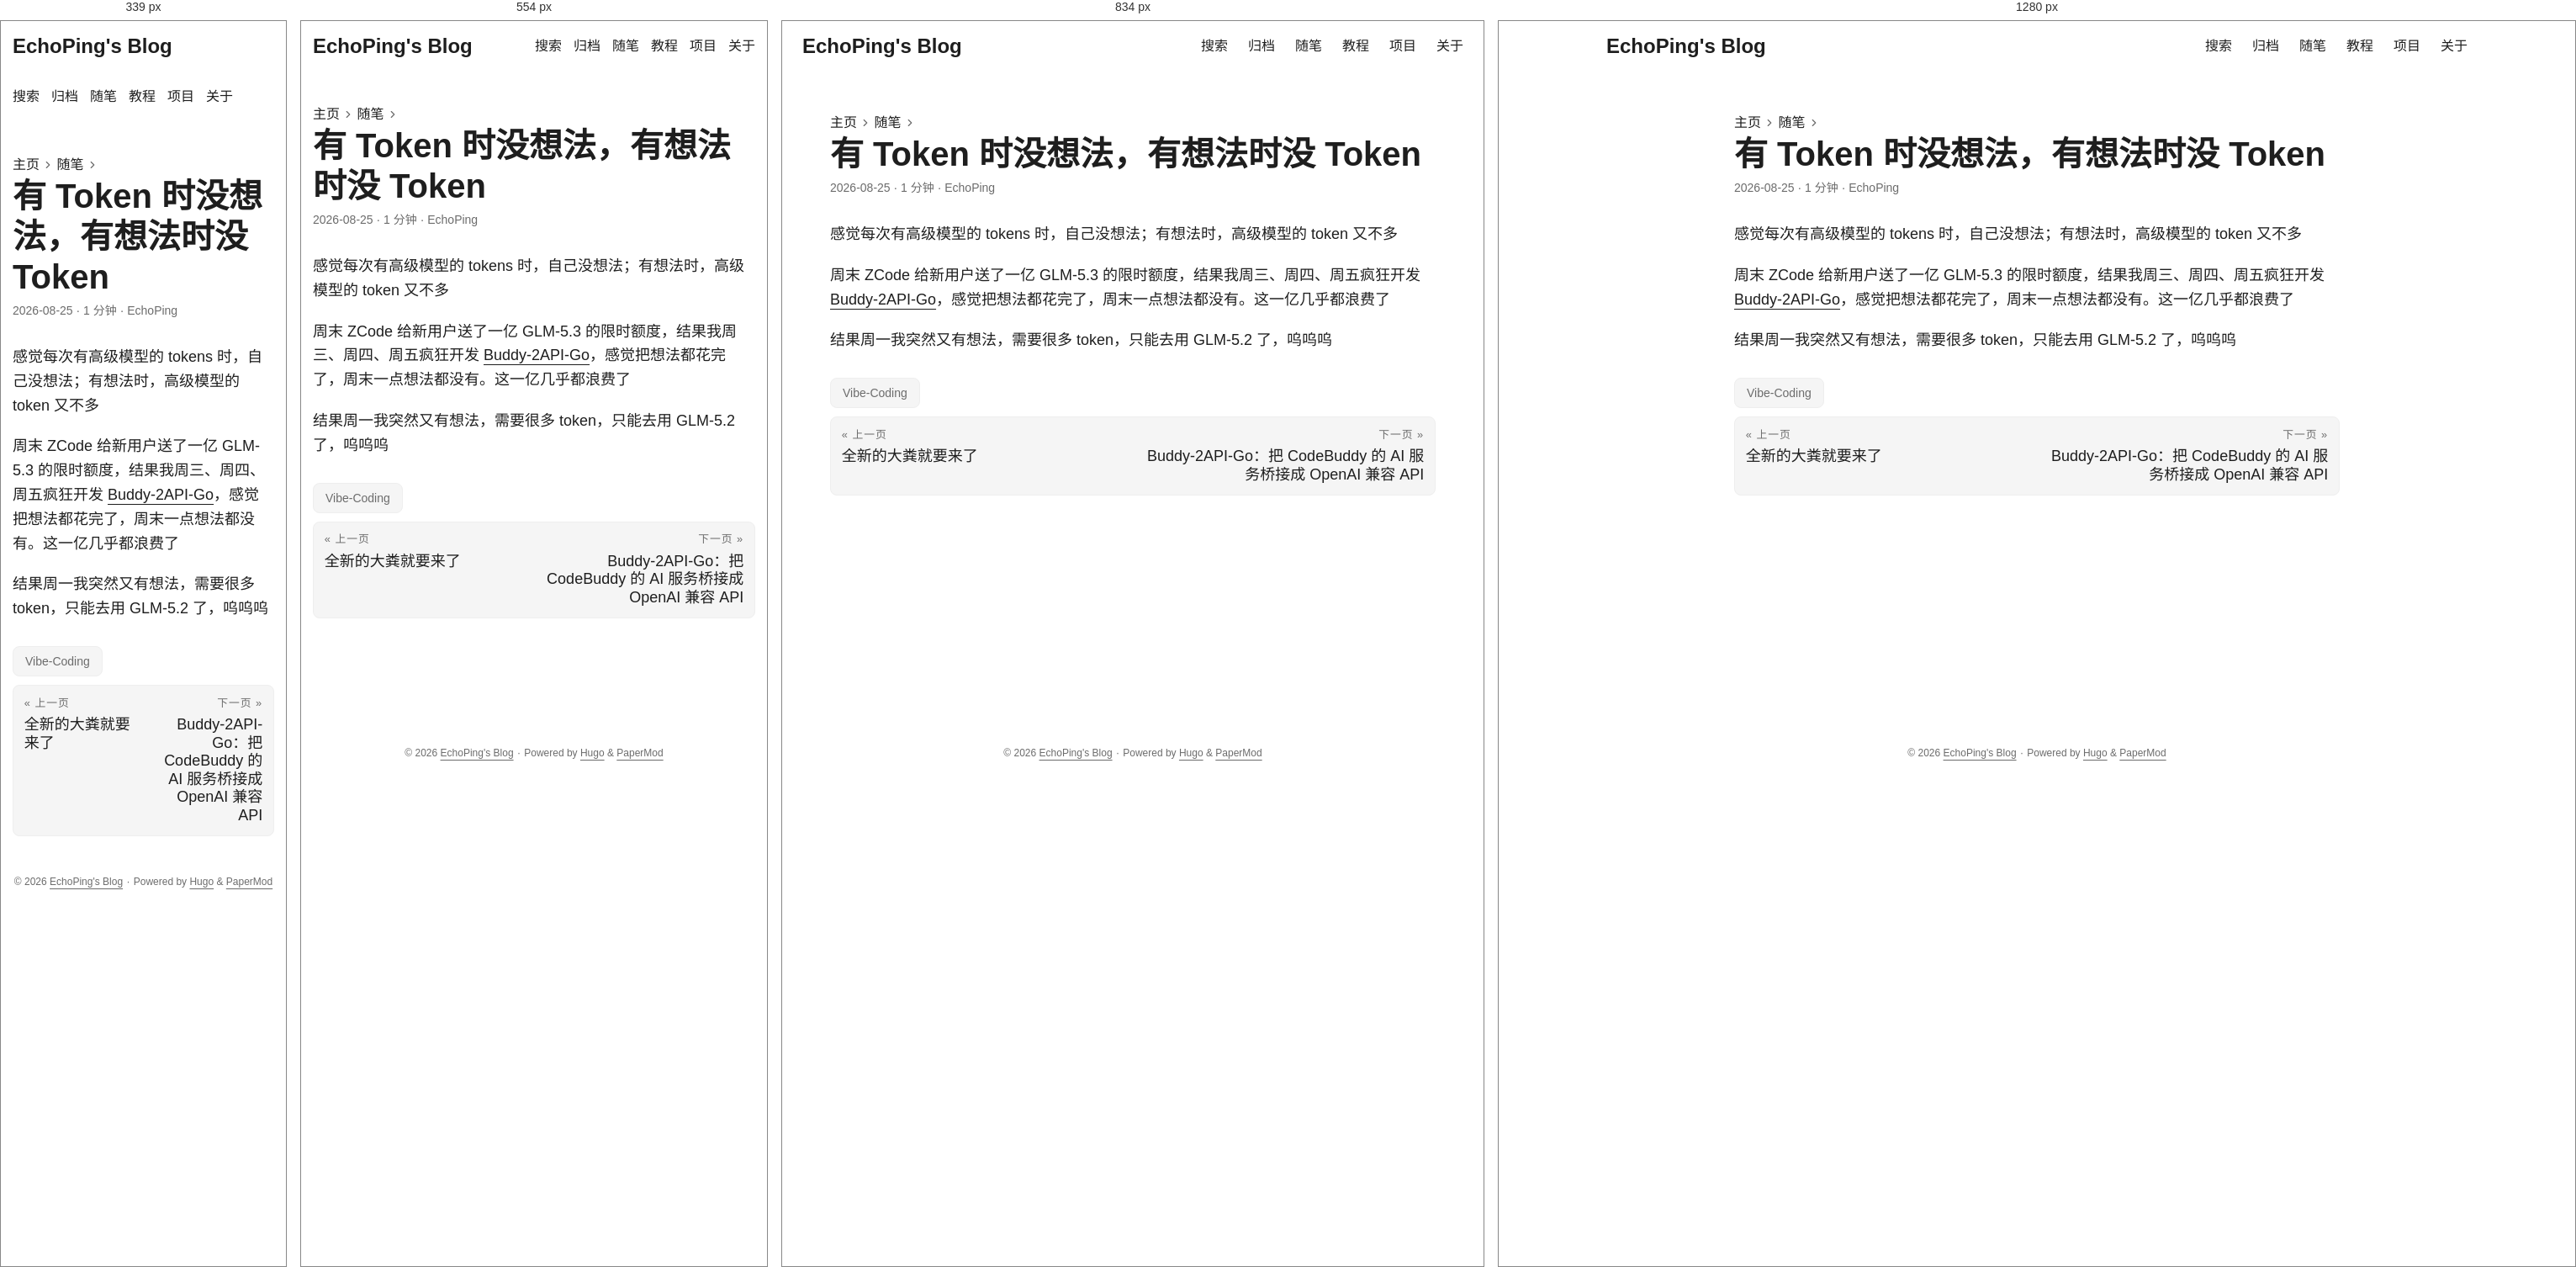
Rendered at 339 px, 554 px, 834 px and 1280 px, left to right.

<!-- file: index.html -->
<!doctype html><html lang=zh dir=auto data-theme=auto><head><meta charset=utf-8><meta http-equiv=X-UA-Compatible content="IE=edge"><meta name=viewport content="width=device-width,initial-scale=1,shrink-to-fit=no"><meta name=robots content="index, follow"><title>有 Token 时没想法，有想法时没 Token | EchoPing's Blog</title><meta name=keywords content="Vibe-Coding"><meta name=description content="感觉每次有高级模型的 tokens 时，自己没想法；有想法时，高级模型的 token 又不多
周末 ZCode 给新用户送了一亿 GLM-5.3 的限时额度，结果我周三、周四、周五疯狂开发 Buddy-2API-Go，感觉把想法都花完了，周末一点想法都没有。这一亿几乎都浪费了
结果周一我突然又有想法，需要很多 token，只能去用 GLM-5.2 了，呜呜呜"><meta name=author content="EchoPing"><link rel=canonical href=https://echoping07.github.io/essays/2026-08-25/><link crossorigin=anonymous href=/assets/css/stylesheet.57eb353f575497404094554ac05fca63219408fd3f7df8190973c36fc32aec65.css integrity="sha256-V+s1P1dUl0BAlFVKwF/KYyGUCP0/ffgZCXPDb8Mq7GU=" rel="preload stylesheet" as=style><link rel=icon href=https://echoping07.github.io/img/hugo.svg><link rel=icon type=image/png sizes=16x16 href=https://echoping07.github.io/img/favicon-16x16.png><link rel=icon type=image/png sizes=32x32 href=https://echoping07.github.io/img/favicon-32x32.png><link rel=apple-touch-icon href=https://echoping07.github.io/img/apple-touch-icon.png><link rel=mask-icon href=https://echoping07.github.io/img/safari-pinned-tab.svg><meta name=theme-color content="#2e2e33"><meta name=msapplication-TileColor content="#2e2e33"><link rel=alternate hreflang=zh href=https://echoping07.github.io/essays/2026-08-25/><noscript><style>#theme-toggle,.top-link{display:none}</style><style>@media(prefers-color-scheme:dark){:root{--theme:rgb(29, 30, 32);--entry:rgb(46, 46, 51);--primary:rgb(218, 218, 219);--secondary:rgb(155, 156, 157);--tertiary:rgb(65, 66, 68);--content:rgb(196, 196, 197);--code-block-bg:rgb(46, 46, 51);--code-bg:rgb(55, 56, 62);--border:rgb(51, 51, 51);color-scheme:dark}.list{background:var(--theme)}.toc{background:var(--entry)}}</style></noscript><script>localStorage.getItem("pref-theme")==="dark"?document.querySelector("html").dataset.theme="dark":localStorage.getItem("pref-theme")==="light"?document.querySelector("html").dataset.theme="light":window.matchMedia("(prefers-color-scheme: dark)").matches?document.querySelector("html").dataset.theme="dark":document.querySelector("html").dataset.theme="light"</script><meta property="og:url" content="https://echoping07.github.io/essays/2026-08-25/"><meta property="og:site_name" content="EchoPing's Blog"><meta property="og:title" content="有 Token 时没想法，有想法时没 Token"><meta property="og:description" content="感觉每次有高级模型的 tokens 时，自己没想法；有想法时，高级模型的 token 又不多
周末 ZCode 给新用户送了一亿 GLM-5.3 的限时额度，结果我周三、周四、周五疯狂开发 Buddy-2API-Go，感觉把想法都花完了，周末一点想法都没有。这一亿几乎都浪费了
结果周一我突然又有想法，需要很多 token，只能去用 GLM-5.2 了，呜呜呜"><meta property="og:locale" content="zh_cn"><meta property="og:type" content="article"><meta property="article:section" content="essays"><meta property="article:published_time" content="2026-08-25T00:00:00+00:00"><meta property="article:modified_time" content="2026-08-25T00:00:00+00:00"><meta property="article:tag" content="Vibe-Coding"><meta name=twitter:card content="summary"><meta name=twitter:title content="有 Token 时没想法，有想法时没 Token"><meta name=twitter:description content="感觉每次有高级模型的 tokens 时，自己没想法；有想法时，高级模型的 token 又不多
周末 ZCode 给新用户送了一亿 GLM-5.3 的限时额度，结果我周三、周四、周五疯狂开发 Buddy-2API-Go，感觉把想法都花完了，周末一点想法都没有。这一亿几乎都浪费了
结果周一我突然又有想法，需要很多 token，只能去用 GLM-5.2 了，呜呜呜"><script type=application/ld+json>"{\n  \"@context\": \"https://schema.org\",\n  \"@type\": \"BreadcrumbList\",\n  \"itemListElement\": [\n    {\n      \"@type\": \"ListItem\",\n      \"item\": \"https://echoping07.github.io/essays/\",\n      \"name\": \"随笔\",\n      \"position\": 1\n    },\n    {\n      \"@type\": \"ListItem\",\n      \"item\": \"https://echoping07.github.io/essays/2026-08-25/\",\n      \"name\": \"有 Token 时没想法，有想法时没 Token\",\n      \"position\": 2\n    }\n  ]\n}"</script><script type=application/ld+json>{"@context":"https://schema.org","@type":"BlogPosting","headline":"有 Token 时没想法，有想法时没 Token","name":"有 Token 时没想法，有想法时没 Token","description":"感觉每次有高级模型的 tokens 时，自己没想法；有想法时，高级模型的 token 又不多\n周末 ZCode 给新用户送了一亿 GLM-5.3 的限时额度，结果我周三、周四、周五疯狂开发 Buddy-2API-Go，感觉把想法都花完了，周末一点想法都没有。这一亿几乎都浪费了\n结果周一我突然又有想法，需要很多 token，只能去用 GLM-5.2 了，呜呜呜\n","keywords":["Vibe-Coding"],"articleBody":"感觉每次有高级模型的 tokens 时，自己没想法；有想法时，高级模型的 token 又不多\n周末 ZCode 给新用户送了一亿 GLM-5.3 的限时额度，结果我周三、周四、周五疯狂开发 Buddy-2API-Go，感觉把想法都花完了，周末一点想法都没有。这一亿几乎都浪费了\n结果周一我突然又有想法，需要很多 token，只能去用 GLM-5.2 了，呜呜呜\n","wordCount":"141","inLanguage":"zh","datePublished":"2026-08-25T00:00:00Z","dateModified":"2026-08-25T00:00:00Z","author":{"@type":"Person","name":"EchoPing"},"mainEntityOfPage":{"@type":"WebPage","@id":"https://echoping07.github.io/essays/2026-08-25/"},"publisher":{"@type":"Organization","name":"EchoPing's Blog","logo":{"@type":"ImageObject","url":"https://echoping07.github.io/img/hugo.svg"}}}</script></head><body id=top><header class=header><nav class=header-nav><div class=logo><a href=https://echoping07.github.io/ accesskey=h title="EchoPing's Blog (Alt + H)">EchoPing's Blog</a><div class=logo-switches><button id=theme-toggle class=theme-toggle accesskey=t title="(Alt + T)" aria-label="Toggle theme">
<svg class="moon" width="17" height="17" viewBox="0 0 24 24" fill="none" stroke="currentColor" stroke-width="2" stroke-linecap="round" stroke-linejoin="round"><path d="M21 12.79A9 9 0 1111.21 3 7 7 0 0021 12.79z"/></svg>
<svg class="sun" width="17" height="17" viewBox="0 0 24 24" fill="none" stroke="currentColor" stroke-width="2" stroke-linecap="round" stroke-linejoin="round"><circle cx="12" cy="12" r="5"/><line x1="12" y1="1" x2="12" y2="3"/><line x1="12" y1="21" x2="12" y2="23"/><line x1="4.22" y1="4.22" x2="5.64" y2="5.64"/><line x1="18.36" y1="18.36" x2="19.78" y2="19.78"/><line x1="1" y1="12" x2="3" y2="12"/><line x1="21" y1="12" x2="23" y2="12"/><line x1="4.22" y1="19.78" x2="5.64" y2="18.36"/><line x1="18.36" y1="5.64" x2="19.78" y2="4.22"/></svg></button></div></div><ul id=menu class=menu><li><a href=https://echoping07.github.io/search/ title=搜索><span>搜索</span></a></li><li><a href=https://echoping07.github.io/archives/ title=归档><span>归档</span></a></li><li><a href=https://echoping07.github.io/essays/ title=随笔><span>随笔</span></a></li><li><a href=https://echoping07.github.io/tutorials/ title=教程><span>教程</span></a></li><li><a href=https://echoping07.github.io/projects/ title=项目><span>项目</span></a></li><li><a href=https://echoping07.github.io/about/ title=关于><span>关于</span></a></li></ul></nav></header><main class=main><article class=post-single><header class=post-header><nav class=breadcrumbs role=navigation aria-label=Breadcrumb><a href=/>主页</a>
<svg viewBox="0 0 24 24" fill="none" stroke="currentColor" stroke-width="2" stroke-linecap="round" stroke-linejoin="round" class="feather feather-chevron-right"><polyline points="9 18 15 12 9 6"/></svg>
<a href=/essays/>随笔</a>
<svg viewBox="0 0 24 24" fill="none" stroke="currentColor" stroke-width="2" stroke-linecap="round" stroke-linejoin="round" class="feather feather-chevron-right"><polyline points="9 18 15 12 9 6"/></svg></nav><h1 class="post-title entry-hint-parent">有 Token 时没想法，有想法时没 Token</h1><div class=post-meta><span title='2026-08-25 00:00:00 +0000 UTC'>2026-08-25</span>&nbsp;·&nbsp;<span>1 分钟</span>&nbsp;·&nbsp;<span>EchoPing</span></div></header><div class="post-content md-content"><p>感觉每次有高级模型的 tokens 时，自己没想法；有想法时，高级模型的 token 又不多</p><p>周末 ZCode 给新用户送了一亿 GLM-5.3 的限时额度，结果我周三、周四、周五疯狂开发 <a href=https://github.com/EchoPing07/Buddy-2API-Go>Buddy-2API-Go</a>，感觉把想法都花完了，周末一点想法都没有。这一亿几乎都浪费了</p><p>结果周一我突然又有想法，需要很多 token，只能去用 GLM-5.2 了，呜呜呜</p></div><footer class=post-footer><ul class=post-tags><li><a href=https://echoping07.github.io/tags/vibe-coding/>Vibe-Coding</a></li></ul><nav class=paginav><a class=prev href=https://echoping07.github.io/essays/2026-08-30/><span class=title>« 上一页</span>
<span>全新的大粪就要来了</span>
</a><a class=next href=https://echoping07.github.io/projects/buddy-2api-go/><span class=title>下一页 »</span>
<span>Buddy-2API-Go：把 CodeBuddy 的 AI 服务桥接成 OpenAI 兼容 API</span></a></nav></footer></article></main><footer class=footer><span>&copy; 2026 <a href=https://echoping07.github.io/>EchoPing's Blog</a></span> ·
<span>Powered by
<a href="https://gohugo.io/?utm_source=papermod" rel=noopener target=_blank>Hugo</a> &
<a href=https://github.com/adityatelange/hugo-PaperMod/ rel=noopener target=_blank>PaperMod</a></span></footer><a href=#top id=top-link class="top-link hidden" aria-label="go to top" title="Go to Top (Alt + G)" accesskey=g><svg viewBox="0 0 24 24" fill="none" stroke="currentColor" stroke-width="2" stroke-linecap="round" stroke-linejoin="round" class="feather feather-chevrons-up"><polyline points="17 11 12 6 7 11"/><polyline points="17 18 12 13 7 18"/></svg>
</a><script>let menu=document.getElementById("menu");if(menu){const e=localStorage.getItem("menu-scroll-position");e&&(menu.scrollLeft=parseInt(e,10)),menu.onscroll=function(){localStorage.setItem("menu-scroll-position",menu.scrollLeft)}}document.querySelectorAll('a[href^="#"]').forEach(e=>{e.addEventListener("click",function(e){e.preventDefault();var t=this.getAttribute("href").substr(1);window.matchMedia("(prefers-reduced-motion: reduce)").matches?document.querySelector(`[id='${decodeURIComponent(t)}']`).scrollIntoView():document.querySelector(`[id='${decodeURIComponent(t)}']`).scrollIntoView({behavior:"smooth"}),t==="top"?history.replaceState(null,null," "):history.pushState(null,null,`#${t}`)})})</script><script>var toplink=document.getElementById("top-link");window.onscroll=function(){const e=window.innerHeight;document.body.scrollTop>e||document.documentElement.scrollTop>e?toplink.classList.remove("hidden"):toplink.classList.add("hidden")}</script><script>document.getElementById("theme-toggle").addEventListener("click",()=>{const e=document.querySelector("html");e.dataset.theme==="dark"?(e.dataset.theme="light",localStorage.setItem("pref-theme","light")):(e.dataset.theme="dark",localStorage.setItem("pref-theme","dark"))})</script><script>document.querySelectorAll("pre > code").forEach(e=>{const n=e.parentNode.parentNode,t=document.createElement("button");t.classList.add("copy-code"),t.innerHTML="复制";function s(){t.innerHTML="已复制！",setTimeout(()=>{t.innerHTML="复制"},2e3)}t.addEventListener("click",t=>{if("clipboard"in navigator){navigator.clipboard.writeText(e.textContent),s();return}const n=document.createRange();n.selectNodeContents(e);const o=window.getSelection();o.removeAllRanges(),o.addRange(n);try{document.execCommand("copy"),s()}catch{}o.removeRange(n)}),n.classList.contains("highlight")?n.appendChild(t):n.parentNode.firstChild==n||(e.parentNode.parentNode.parentNode.parentNode.parentNode.nodeName=="TABLE"?e.parentNode.parentNode.parentNode.parentNode.parentNode.appendChild(t):e.parentNode.appendChild(t))})</script></body></html>

/* @media block from stylesheet.57eb353f575497404094554ac05fca63219408fd3f7df8190973c36fc32aec65.css */
@media screen and (max-width:768px){:root{--gap:14px}.profile img{transform:scale(.85)}.first-entry{min-height:260px}.archive-month{flex-direction:column}.archive-year{margin-top:20px}.footer{padding:calc((var(--footer-height) - var(--gap) - 10px)/2)var(--gap)}}

/* @media block from stylesheet.57eb353f575497404094554ac05fca63219408fd3f7df8190973c36fc32aec65.css */
@media screen and (max-width:900px){.list .top-link{transform:translateY(-5rem)}}

/* @media block from stylesheet.57eb353f575497404094554ac05fca63219408fd3f7df8190973c36fc32aec65.css */
@media screen and (max-width:340px){.share-buttons{justify-content:unset}}